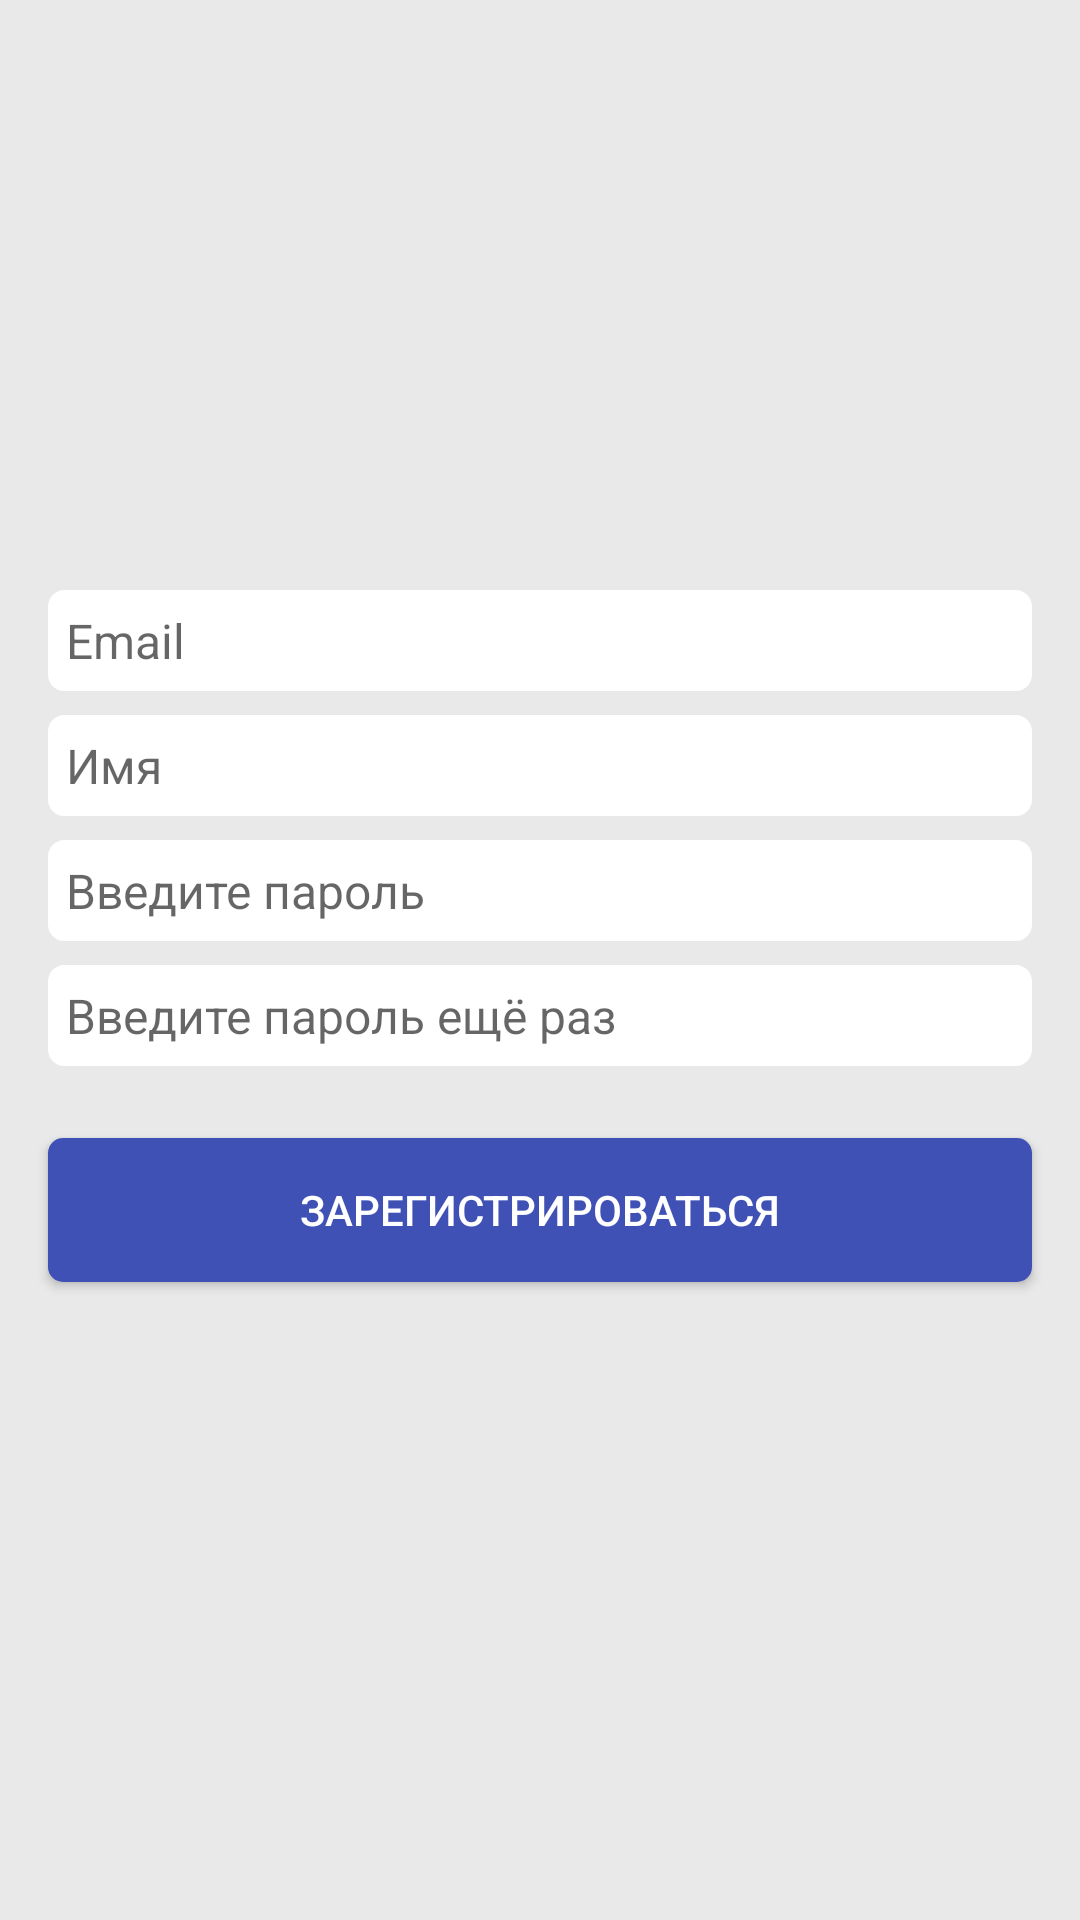

Reconstruct the res/layout file that produces this screen, plus the resources it refers to.
<!-- AndroidManifest.xml: application theme AppTheme -->
<!-- res/layout/fr_registration.xml -->
<?xml version="1.0" encoding="utf-8"?>
<ScrollView xmlns:android="http://schemas.android.com/apk/res/android"
    android:layout_width="match_parent"
    android:layout_height="match_parent"
    android:background="@color/color_gray">

    <LinearLayout
        android:layout_width="match_parent"
        android:layout_height="wrap_content"
        android:orientation="vertical"
        android:layout_gravity="center">

        <EditText
            android:paddingTop = "6dp"
            android:paddingBottom = "6dp"
            android:paddingLeft = "6dp"
            android:paddingRight = "6dp"
            android:layout_marginBottom = "8dp"
            android:background="@drawable/bg_edit_text_auth"
            android:textCursorDrawable = "@null"
            android:id="@+id/etEmail"
            android:layout_width="match_parent"
            android:layout_height="wrap_content"
            android:layout_marginLeft="16dp"
            android:layout_marginRight="16dp"
            android:hint="@string/email"
            android:inputType="textEmailAddress"
            android:textSize="16sp" />

        <EditText
            android:paddingTop = "6dp"
            android:paddingBottom = "6dp"
            android:paddingLeft = "6dp"
            android:paddingRight = "6dp"
            android:layout_marginBottom = "8dp"
            android:background="@drawable/bg_edit_text_auth"
            android:textCursorDrawable = "@null"
            android:id="@+id/etName"
            android:layout_width="match_parent"
            android:layout_height="wrap_content"
            android:layout_marginLeft="16dp"
            android:layout_marginRight="16dp"
            android:hint="@string/name"
            android:inputType="text"
            android:textSize="16sp" />

        <EditText
            android:paddingTop = "6dp"
            android:paddingBottom = "6dp"
            android:paddingLeft = "6dp"
            android:paddingRight = "6dp"
            android:layout_marginBottom = "8dp"
            android:background="@drawable/bg_edit_text_auth"
            android:textCursorDrawable = "@null"
            android:id="@+id/etPassword"
            android:layout_width="match_parent"
            android:layout_height="wrap_content"
            android:layout_marginLeft="16dp"
            android:layout_marginRight="16dp"
            android:hint="@string/password_enter"
            android:inputType="textPassword"
            android:textSize="16sp" />

        <EditText
            android:paddingTop = "6dp"
            android:paddingBottom = "6dp"
            android:paddingLeft = "6dp"
            android:paddingRight = "6dp"
            android:layout_marginBottom = "8dp"
            android:background="@drawable/bg_edit_text_auth"
            android:textCursorDrawable = "@null"
            android:id="@+id/tvPasswordAgain"
            android:layout_width="match_parent"
            android:layout_height="wrap_content"
            android:layout_marginLeft="16dp"
            android:layout_marginRight="16dp"
            android:hint="@string/password_enter_again"
            android:inputType="textPassword"
            android:textSize="16sp" />

        <Button
            android:layout_marginStart = "4dp"
            android:layout_marginEnd = "8dp"
            android:textColor = "@color/color_white"
            android:background="@drawable/bg_button"
            android:id="@+id/btnRegistration"
            android:layout_width="match_parent"
            android:layout_height="wrap_content"
            android:layout_margin="16dp"
            android:text="@string/registration" />
    </LinearLayout>
</ScrollView>
<!-- resources referenced by this layout -->
<resources>
  <color name="color_gray">#e9e9e9</color>
  <color name="color_white">#FFFFFF</color>
  <!-- drawable bg_button (drawable) -->
  <?xml version="1.0" encoding="utf-8"?>
  <selector xmlns:android="http://schemas.android.com/apk/res/android">
      <item android:state_pressed="true">
          <shape android:shape="rectangle" android:padding="5dp">
              <solid android:color="#3498DB"/>
              <corners
                  android:bottomRightRadius="5dp"
                  android:bottomLeftRadius="5dp"
                  android:topLeftRadius="5dp"
                  android:topRightRadius="5dp"/>
          </shape>
      </item> 
      <item>
          <shape android:shape="rectangle" android:padding="5dp">
              <solid android:color="@color/colorPrimary"/>
              <corners
                  android:bottomRightRadius="5dp"
                  android:bottomLeftRadius="5dp"
                  android:topLeftRadius="5dp"
                  android:topRightRadius="5dp"/>
          </shape>
      </item> 
  </selector>
  <!-- drawable bg_edit_text_auth (drawable) -->
  <?xml version="1.0" encoding="utf-8"?>
  <shape xmlns:android="http://schemas.android.com/apk/res/android"
      android:shape="rectangle" android:padding="25dp">
      <solid android:color="#FFFFFF"/>
      <stroke android:width="1dip" android:color="#ffffff" />
      <corners
          android:bottomRightRadius="5dp"
          android:bottomLeftRadius="5dp"
          android:topLeftRadius="5dp"
          android:topRightRadius="5dp"/>
  </shape>
  <string name="email">Email</string>
  <string name="name">Имя</string>
  <string name="password_enter">Введите пароль</string>
  <string name="password_enter_again">Введите пароль ещё раз</string>
  <string name="registration">Зарегистрироваться</string>
  <style name="AppTheme" parent="Theme.AppCompat.Light.DarkActionBar">
          
          <item name="colorPrimary">@color/colorPrimary</item>
          <item name="colorPrimaryDark">@color/colorPrimaryDark</item>
          <item name="colorAccent">@color/colorAccent</item>
      </style>
  <color name="colorPrimary">#3F51B5</color>
  <color name="colorPrimaryDark">#303F9F</color>
  <color name="colorAccent">#FF4081</color>
</resources>
